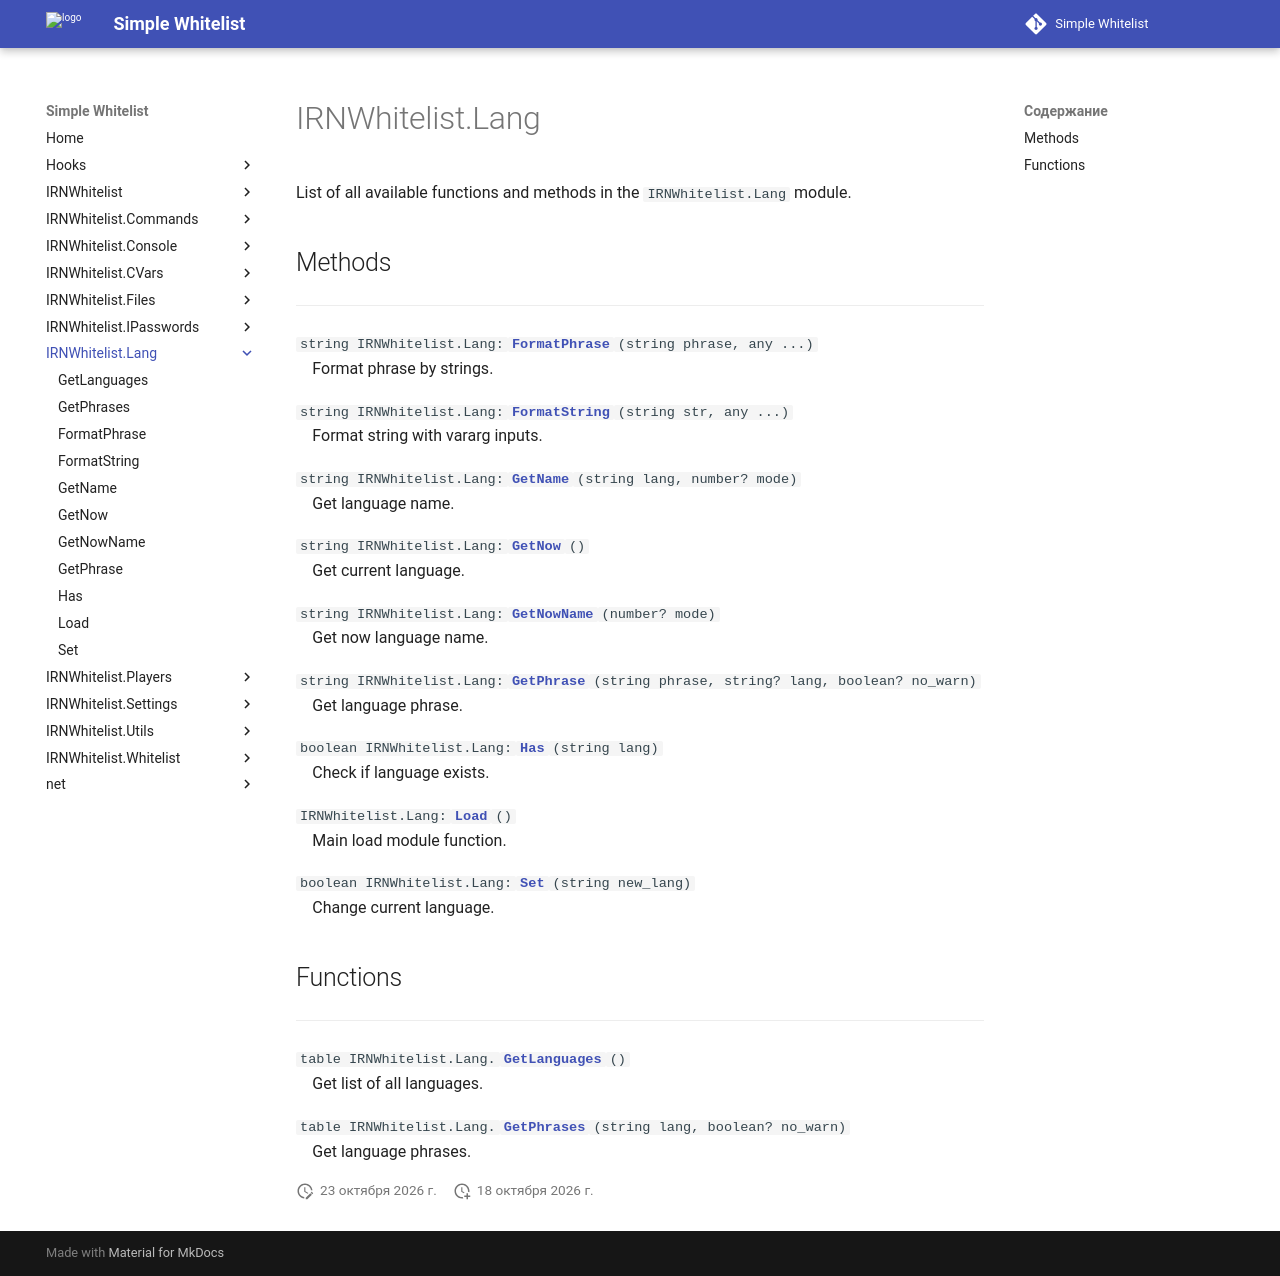

repository: Enalian/simple_whitelist · page: IRNWhitelist_Lang/index.html · generator: mkdocs

---
title: IRNWhitelist.Lang
---

List of all available functions and methods in the `IRNWhitelist.Lang` module.

## Methods
---

`string IRNWhitelist.Lang:`[**`FormatPhrase`**](FormatPhrase.md)`(string phrase, any ...)`  
&emsp;Format phrase by strings.

`string IRNWhitelist.Lang:`[**`FormatString`**](FormatString.md)`(string str, any ...)`  
&emsp;Format string with vararg inputs.

`string IRNWhitelist.Lang:`[**`GetName`**](GetName.md)`(string lang, number? mode)`  
&emsp;Get language name.

`string IRNWhitelist.Lang:`[**`GetNow`**](GetNow.md)`()`  
&emsp;Get current language.

`string IRNWhitelist.Lang:`[**`GetNowName`**](GetNowName.md)`(number? mode)`  
&emsp;Get now language name.

`string IRNWhitelist.Lang:`[**`GetPhrase`**](GetPhrase.md)`(string phrase, string? lang, boolean? no_warn)`  
&emsp;Get language phrase.

`boolean IRNWhitelist.Lang:`[**`Has`**](Has.md)`(string lang)`  
&emsp;Check if language exists.

`IRNWhitelist.Lang:`[**`Load`**](Load.md)`()`  
&emsp;Main load module function.

`boolean IRNWhitelist.Lang:`[**`Set`**](Set.md)`(string new_lang)`  
&emsp;Change current language.

## Functions
---

`table IRNWhitelist.Lang.`[**`GetLanguages`**](GetLanguages.md)`()`  
&emsp;Get list of all languages.

`table IRNWhitelist.Lang.`[**`GetPhrases`**](GetPhrases.md)`(string lang, boolean? no_warn)`  
&emsp;Get language phrases.
